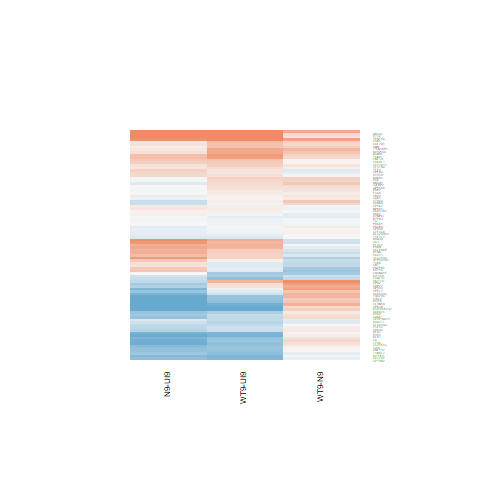

Source data for this figure (header and first rows):
N9-UI9.logFC, N9-UI9.AveExpr, N9-UI9.t, N9-UI9.P.Value, N9-UI9.adj.P.Val, N9-UI9.B, WT9-UI9.logFC, WT9-UI9.AveExpr, WT9-UI9.t, WT9-UI9.P.Value, WT9-UI9.adj.P.Val, WT9-UI9.B, WT9-N9.logFC, WT9-N9.AveExpr, WT9-N9.t, WT9-N9.P.Value, WT9-N9.adj.P.Val, WT9-N9.B
-0.5957, 5.995, -5.553, 6.55053869480164e-05, 0.0009404, 1.431, -0.7269, 5.995, -6.749, 8.3137530219866e-06, 0.0003296, 3.64, -0.1312, 5.995, -1.301, 0.2137, 0.568, -5.55
0.2766, 2.487, 1.144, 0.2713, 0.4221, -5.944, 0.1566, 2.487, 0.6355, 0.5351, 0.6911, -6.268, -0.12, 2.487, -0.5369, 0.5996, 0.8476, -5.602
-0.04617, 2.68, -0.1811, 0.8588, 0.914, -6.587, 0.1281, 2.68, 0.5029, 0.6227, 0.7602, -6.367, 0.1742, 2.68, 0.7382, 0.4723, 0.7716, -5.483
-0.782, 4.224, -4.16, 0.0009198, 0.006819, -0.9788, -0.8005, 4.224, -4.294, 0.0007068, 0.007123, -0.633, -0.01848, 4.224, -0.1037, 0.9188, 0.9749, -6.053
1.431, -0.3732, 2.399, 0.03055, 0.08781, -3.505, 1.641, -0.3732, 2.705, 0.01681, 0.06414, -2.962, 0.2103, -0.3732, 0.4129, 0.6858, 0.8868, -5.104
1.775, 7.134, 16.85, 7.65840990591661e-11, 4.2624942210969e-08, 15.32, 2.068, 7.134, 19.58, 9.74035132141267e-12, 1.76190779965203e-08, 17.27, 0.2926, 7.134, 3.072, 0.008105, 0.1499, -2.741
-0.3188, 6.119, -2.637, 0.01924, 0.06241, -4.294, 0.1065, 6.119, 0.8828, 0.3919, 0.5664, -6.799, 0.4253, 6.119, 3.798, 0.001889, 0.07636, -1.276
-0.6274, 2.811, -2.26, 0.03992, 0.1075, -4.345, -0.5027, 2.811, -1.845, 0.08575, 0.2012, -4.949, 0.1247, 2.811, 0.4766, 0.6408, 0.8657, -5.644
0.6084, 1.522, 2.073, 0.05669, 0.1392, -4.433, 0.3634, 1.522, 1.198, 0.2505, 0.4174, -5.538, -0.245, 1.522, -0.9136, 0.3761, 0.7092, -5.181
0.8452, -0.2752, 1.8, 0.09296, 0.1983, -4.435, 0.3509, -0.2752, 0.7136, 0.4869, 0.6509, -5.48, -0.4943, -0.2752, -1.152, 0.2683, 0.6202, -4.692
-0.1522, 6.153, -1.477, 0.1612, 0.2942, -6.233, -0.1271, 6.153, -1.232, 0.2377, 0.404, -6.436, 0.02508, 6.153, 0.2616, 0.7973, 0.9323, -6.376
-0.6868, 4.426, -4.441, 0.0005306, 0.004543, -0.4677, -0.6622, 4.426, -4.313, 0.0006804, 0.006938, -0.6343, 0.02459, 4.426, 0.1684, 0.8687, 0.9585, -6.095
7.391, 4.975, 13.7, 1.26442401907409e-09, 3.10126779322392e-07, 11.53, 8.084, 4.975, 14.36, 6.69237176626873e-10, 3.20662981002434e-07, 11.45, 0.6932, 4.975, 3.537, 0.003182, 0.09861, -1.783
0.01778, 5.234, 0.1532, 0.8804, 0.9269, -7.204, -0.5639, 5.234, -4.765, 0.000284, 0.003788, 0.1052, -0.5817, 5.234, -5.302, 0.0001036, 0.0231, 1.539
0.2815, 2.026, 0.9158, 0.3749, 0.5303, -5.982, 0.2331, 2.026, 0.7761, 0.4503, 0.6205, -6.017, -0.04839, 2.026, -0.1701, 0.8673, 0.9582, -5.549
-0.1592, 2.944, -0.6425, 0.5307, 0.6707, -6.388, 0.2756, 2.944, 1.131, 0.2765, 0.4473, -5.87, 0.4348, 2.944, 1.9, 0.07774, 0.3776, -4.211
-0.0225, -0.7123, -0.03474, 0.9728, 0.9838, -5.643, -0.05195, -0.7123, -0.08063, 0.9368, 0.9651, -5.55, -0.02946, -0.7123, -0.04816, 0.9623, 0.9885, -4.969
0.4271, 5.849, 3.359, 0.004553, 0.02154, -2.865, 0.08876, 5.849, 0.6961, 0.4975, 0.6593, -6.922, -0.3383, 5.849, -2.868, 0.01219, 0.1793, -3.033
0.5167, 5.118, 3.277, 0.005364, 0.02428, -2.901, 0.3193, 5.118, 1.99, 0.06609, 0.1671, -5.174, -0.1974, 5.118, -1.359, 0.1952, 0.5461, -5.371
0.9302, 4.996, 5.276, 0.0001088, 0.001386, 1.036, 0.656, 4.996, 3.682, 0.002382, 0.01635, -1.979, -0.2742, 4.996, -1.707, 0.1095, 0.4314, -4.902
-1.155, -0.4204, -1.937, 0.07274, 0.1663, -4.101, -0.7027, -0.4204, -1.265, 0.226, 0.3911, -4.905, 0.4521, -0.4204, 0.803, 0.4351, 0.7479, -4.791
-0.7698, 4.344, -4.392, 0.0005837, 0.004883, -0.5275, -0.648, 4.344, -3.777, 0.001967, 0.01426, -1.669, 0.1217, 4.344, 0.7362, 0.4735, 0.772, -5.799
-0.3621, 8.357, -4.067, 0.001105, 0.007722, -1.608, -0.3652, 8.357, -4.108, 0.00102, 0.008963, -1.426, -0.003161, 8.357, -0.03817, 0.9701, 0.9908, -6.555
-1.466, 2.034, -5.34, 9.6710699974106e-05, 0.001265, 1.598, -1.098, 2.034, -4.156, 0.0009279, 0.008494, -0.535, 0.3673, 2.034, 1.402, 0.1822, 0.5293, -4.681
0.363, 6.499, 2.638, 0.01921, 0.06233, -4.339, 0.4062, 6.499, 2.98, 0.009734, 0.04358, -3.585, 0.04317, 6.499, 0.3396, 0.7391, 0.9078, -6.401
-0.03416, 0.1918, -0.07528, 0.941, 0.9654, -5.843, 0.3414, 0.1918, 0.791, 0.4419, 0.6141, -5.495, 0.3756, 0.1918, 0.8983, 0.3839, 0.7152, -4.847
0.7079, 9.413, 6.329, 1.6793058973964e-05, 0.0003568, 2.656, 0.5952, 9.413, 5.317, 0.0001008, 0.001851, 0.9031, -0.1127, 9.413, -1.087, 0.2949, 0.6417, -6.002
0.09084, 6.591, 0.8785, 0.3942, 0.5488, -6.957, -0.04608, 6.591, -0.445, 0.663, 0.7905, -7.142, -0.1369, 6.591, -1.425, 0.1757, 0.5225, -5.466
0.922, 5.01, 4.607, 0.0003843, 0.003566, -0.2047, 1.686, 5.01, 8.674, 4.45486349482957e-07, 4.21348559697247e-05, 6.717, 0.764, 5.01, 4.294, 0.0007067, 0.04912, -0.2603
0.4188, 4.65, 3.349, 0.004641, 0.02177, -2.694, 0.4748, 4.65, 3.81, 0.001843, 0.01359, -1.683, 0.05599, 4.65, 0.4884, 0.6327, 0.8632, -6.081
-1.055, 3.243, -4.226, 0.0008078, 0.006248, -0.6521, -0.6463, 3.243, -2.68, 0.01767, 0.06646, -3.594, 0.4089, 3.243, 1.738, 0.1037, 0.4211, -4.499
-0.4686, -0.1219, -0.9706, 0.3478, 0.5037, -5.339, -0.3271, -0.1219, -0.6979, 0.4964, 0.6585, -5.48, 0.1415, -0.1219, 0.312, 0.7595, 0.9144, -5.028
-0.1248, 5.56, -0.8719, 0.3977, 0.552, -6.845, 0.05567, 5.56, 0.3931, 0.7001, 0.8171, -7.058, 0.1804, 5.56, 1.36, 0.195, 0.546, -5.441
0.643, 0.693, 1.475, 0.1617, 0.2949, -5.05, 0.6192, 0.693, 1.369, 0.192, 0.3514, -5.062, -0.02371, 0.693, -0.06019, 0.9528, 0.9857, -5.3
-0.915, 2.848, -3.029, 0.008829, 0.03507, -2.899, -0.63, 2.848, -2.173, 0.04706, 0.1326, -4.406, 0.285, 2.848, 0.9995, 0.3341, 0.6788, -5.261
-1.548, -1.079, -2.284, 0.03813, 0.1037, -3.571, -0.906, -1.079, -1.454, 0.1674, 0.3204, -4.638, 0.6422, -1.079, 1.007, 0.3309, 0.6762, -4.67
-0.1522, 3.536, -0.577, 0.5729, 0.7047, -6.668, -0.02992, 3.536, -0.1142, 0.9107, 0.9501, -6.733, 0.1223, 3.536, 0.4985, 0.6257, 0.8602, -5.834
-0.08452, 4.489, -0.5311, 0.6035, 0.7308, -6.899, 0.03613, 4.489, 0.226, 0.8244, 0.8982, -6.908, 0.1207, 4.489, 0.8168, 0.4274, 0.744, -5.822
-0.3777, -0.5729, -0.524, 0.6083, 0.7342, -5.485, 0.5764, -0.5729, 0.8836, 0.3915, 0.5658, -5.252, 0.9541, -0.5729, 1.442, 0.1707, 0.5161, -4.439
-0.8527, 0.6346, -1.655, 0.1197, 0.2375, -4.822, -0.2644, 0.6346, -0.5465, 0.5931, 0.7378, -5.896, 0.5883, 0.6346, 1.224, 0.2407, 0.5942, -4.725
0.8592, 2.532, 3.653, 0.002522, 0.01402, -1.715, 0.5647, 2.532, 2.336, 0.03448, 0.1065, -4.096, -0.2945, 2.532, -1.379, 0.1891, 0.5387, -4.928
-0.04358, 1.232, -0.1211, 0.9053, 0.9435, -6.195, -0.07416, 1.232, -0.2047, 0.8407, 0.9085, -6.07, -0.03058, 1.232, -0.09112, 0.9287, 0.979, -5.378
-0.8491, -0.07641, -1.497, 0.1561, 0.2873, -4.97, -0.6504, -0.07641, -1.114, 0.2838, 0.4553, -5.298, 0.1987, -0.07641, 0.3641, 0.7211, 0.9014, -5.159
-0.05025, 4.739, -0.3613, 0.7231, 0.8199, -7.026, 0.276, 4.739, 1.995, 0.06546, 0.166, -5.131, 0.3262, 4.739, 2.545, 0.02304, 0.2307, -3.486
-0.09165, 5.887, -0.8756, 0.3957, 0.5501, -6.889, -0.04292, 5.887, -0.4098, 0.688, 0.8095, -7.088, 0.04873, 5.887, 0.5009, 0.624, 0.859, -6.257
-1.368, 1.424, -3.452, 0.003775, 0.01874, -1.846, -1.096, 1.424, -2.846, 0.01272, 0.05268, -2.927, 0.2716, 1.424, 0.7187, 0.4839, 0.7777, -5.193
-0.2875, 3.848, -1.843, 0.08615, 0.1875, -5.298, -0.4551, 3.848, -2.841, 0.01286, 0.05298, -3.408, -0.1676, 3.848, -1.137, 0.2743, 0.6264, -5.386
0.3479, 3.278, 1.58, 0.136, 0.2613, -5.579, 0.1838, 3.278, 0.8298, 0.4203, 0.5938, -6.326, -0.1641, 3.278, -0.806, 0.4334, 0.7475, -5.601
0.1978, 7.632, 1.706, 0.1097, 0.2231, -6.023, -0.1665, 7.632, -1.429, 0.1744, 0.3293, -6.304, -0.3643, 7.632, -3.378, 0.004378, 0.1123, -2.166
0.01898, 7.345, 0.1985, 0.8454, 0.9046, -7.395, -0.1196, 7.345, -1.249, 0.2316, 0.3974, -6.517, -0.1386, 7.345, -1.56, 0.1406, 0.4744, -5.339
-0.7032, 5.656, -5.659, 5.41757909975044e-05, 0.0008347, 1.665, -0.8045, 5.656, -6.455, 1.35617037709997e-05, 0.0004596, 3.172, -0.1013, 5.656, -0.8644, 0.4016, 0.7278, -5.955
0.1953, 7.382, 1.944, 0.07177, 0.1649, -5.622, 0.3729, 7.382, 3.722, 0.002198, 0.01543, -2.152, 0.1776, 7.382, 1.909, 0.07644, 0.3759, -4.814
-0.4806, -0.909, -0.6599, 0.5198, 0.6619, -5.356, 0.2035, -0.909, 0.3109, 0.7604, 0.8596, -5.505, 0.6841, -0.909, 1.017, 0.3259, 0.672, -4.672
0.1865, 1.87, 0.4785, 0.6395, 0.7577, -6.23, 0.5287, 1.87, 1.419, 0.1772, 0.333, -5.314, 0.3421, 1.87, 0.964, 0.3511, 0.6895, -5.12
-0.3349, 9.453, -2.622, 0.0198, 0.06365, -4.505, -0.7073, 9.453, -5.529, 6.84276941056628e-05, 0.001439, 1.303, -0.3724, 9.453, -3.135, 0.007144, 0.1401, -2.687
0.5157, 7.032, 4.75, 0.0002921, 0.0029, -0.1879, 0.7998, 7.032, 7.364, 3.100810257761e-06, 0.0001656, 4.58, 0.2842, 7.032, 2.842, 0.01283, 0.1838, -3.166
0.5052, 0.7551, 0.9014, 0.3823, 0.5378, -5.65, 0.8413, 0.7551, 1.49, 0.1581, 0.3087, -4.916, 0.3361, 0.7551, 0.6725, 0.512, 0.8005, -5.114
-0.9313, 2.383, -4.132, 0.0009724, 0.007086, -0.7083, -0.7079, 2.383, -3.221, 0.006007, 0.03115, -2.411, 0.2234, 2.383, 1.047, 0.3124, 0.6583, -5.161
-0.6563, 4.412, -2.995, 0.009458, 0.03692, -3.272, -0.397, 4.412, -1.9, 0.07772, 0.1876, -5.19, 0.2592, 4.412, 1.262, 0.227, 0.5822, -5.294
0.07102, 3.853, 0.44, 0.6665, 0.777, -6.81, 0.09066, 3.853, 0.5678, 0.579, 0.727, -6.645, 0.01964, 3.853, 0.1313, 0.8973, 0.9676, -6.017
... 29 more rows
